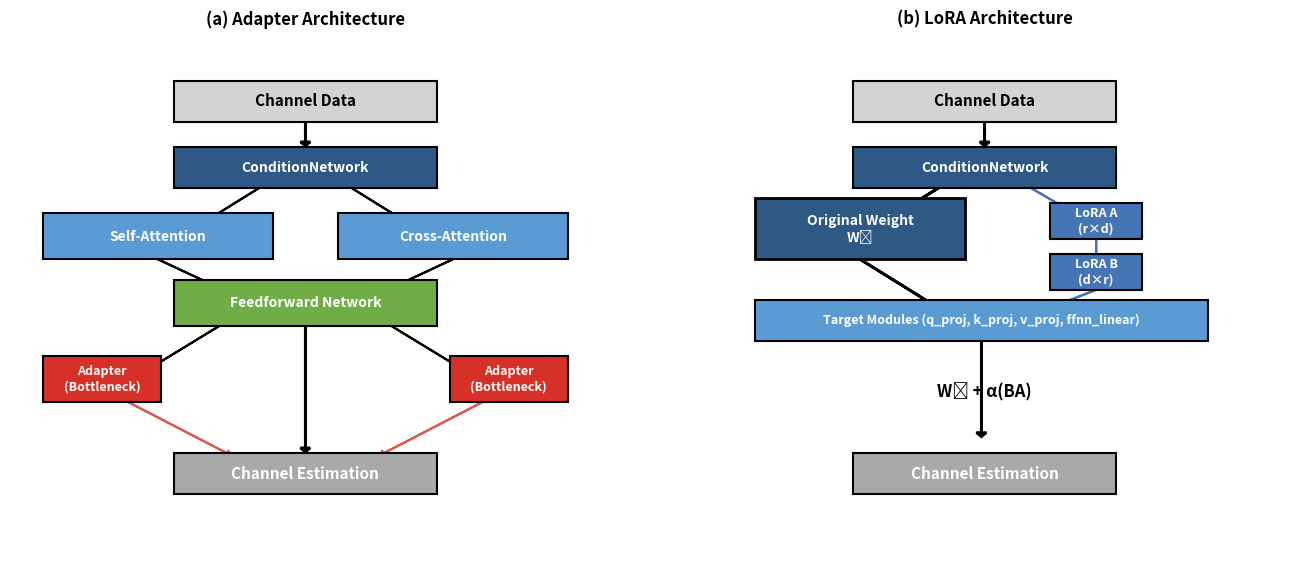

Recreate this plot in Python. (Note: this script raises an exception after producing the figure.)
import matplotlib.pyplot as plt
import matplotlib.patches as patches
import numpy as np

def create_architecture_comparison():
    # Create more compact architecture diagram with better space utilization
    fig, (ax1, ax2) = plt.subplots(1, 2, figsize=(13, 6))
    
    # Clean colors matching our actual model components
    colors = {
        'transformer': '#2E5984',   # Dark blue for transformer layers
        'adapter': '#D73027',       # Red for adapter modules
        'lora': '#4575B4',          # Blue for LoRA components
        'attention': '#5A9BD4',     # Light blue for attention
        'feedforward': '#70AD47',   # Green for feedforward
        'text': 'white',
        'input': 'lightgray'
    }
    
    # ============ Adapter Architecture (Left) ============
    ax1.set_xlim(0, 9)
    ax1.set_ylim(0, 10)
    ax1.set_title('(a) Adapter Architecture', fontsize=12, fontweight='bold', pad=15)
    
    # Draw arrows first (so they appear behind boxes)
    # Input to ConditionNetwork
    ax1.arrow(4.5, 8.5, 0, -0.4, head_width=0.15, head_length=0.08, fc='black', ec='black', linewidth=2)
    
    # ConditionNetwork to attention layers
    ax1.arrow(3.8, 7.2, -1, -0.8, head_width=0.1, head_length=0.08, fc='black', ec='black', linewidth=1.5)
    ax1.arrow(5.2, 7.2, 1, -0.8, head_width=0.1, head_length=0.08, fc='black', ec='black', linewidth=1.5)
    
    # Attention to FFN
    ax1.arrow(2.25, 5.8, 1.5, -0.9, head_width=0.1, head_length=0.08, fc='black', ec='black', linewidth=1.5)
    ax1.arrow(6.75, 5.8, -1.5, -0.9, head_width=0.1, head_length=0.08, fc='black', ec='black', linewidth=1.5)
    
    # FFN to Adapters
    ax1.arrow(3.2, 4.5, -1.4, -1.1, head_width=0.1, head_length=0.08, fc='black', ec='black', linewidth=1.5)
    ax1.arrow(5.8, 4.5, 1.4, -1.1, head_width=0.1, head_length=0.08, fc='black', ec='black', linewidth=1.5)
    
    # Main path to output
    ax1.arrow(4.5, 4.5, 0, -2.4, head_width=0.15, head_length=0.08, fc='black', ec='black', linewidth=2)
    
    # Adapter residual connections
    ax1.arrow(1.8, 3, 1.5, -1, head_width=0.1, head_length=0.08, fc=colors['adapter'], 
              ec=colors['adapter'], linewidth=1.5, alpha=0.8)
    ax1.arrow(7.2, 3, -1.5, -1, head_width=0.1, head_length=0.08, fc=colors['adapter'], 
              ec=colors['adapter'], linewidth=1.5, alpha=0.8)
    
    # Now draw boxes (so they appear on top of arrows)
    # Input Channel Data
    input_rect = patches.Rectangle((2.5, 8.5), 4, 0.8, facecolor=colors['input'], 
                                  edgecolor='black', linewidth=1.5)
    ax1.add_patch(input_rect)
    ax1.text(4.5, 8.9, 'Channel Data', ha='center', va='center', fontsize=11, fontweight='bold')
    
    # ConditionNetwork
    cond_rect = patches.Rectangle((2.5, 7.2), 4, 0.8, facecolor=colors['transformer'], 
                                 edgecolor='black', linewidth=1.5)
    ax1.add_patch(cond_rect)
    ax1.text(4.5, 7.6, 'ConditionNetwork', ha='center', va='center', 
             fontsize=10, fontweight='bold', color=colors['text'])
    
    # Transformer Layer Components
    # Self-Attention
    self_attn_rect = patches.Rectangle((0.5, 5.8), 3.5, 0.9, facecolor=colors['attention'], 
                                      edgecolor='black', linewidth=1.5)
    ax1.add_patch(self_attn_rect)
    ax1.text(2.25, 6.25, 'Self-Attention', ha='center', va='center', 
             fontsize=10, fontweight='bold', color=colors['text'])
    
    # Cross-Attention
    cross_attn_rect = patches.Rectangle((5, 5.8), 3.5, 0.9, facecolor=colors['attention'], 
                                       edgecolor='black', linewidth=1.5)
    ax1.add_patch(cross_attn_rect)
    ax1.text(6.75, 6.25, 'Cross-Attention', ha='center', va='center', 
             fontsize=10, fontweight='bold', color=colors['text'])
    
    # Feedforward
    ffn_rect = patches.Rectangle((2.5, 4.5), 4, 0.9, facecolor=colors['feedforward'], 
                                edgecolor='black', linewidth=1.5)
    ax1.add_patch(ffn_rect)
    ax1.text(4.5, 4.95, 'Feedforward Network', ha='center', va='center', 
             fontsize=10, fontweight='bold', color=colors['text'])
    
    # Adapter modules - bottleneck structure
    adapter1_rect = patches.Rectangle((0.5, 3), 1.8, 0.9, facecolor=colors['adapter'], 
                                     edgecolor='black', linewidth=1.5)
    ax1.add_patch(adapter1_rect)
    ax1.text(1.4, 3.45, 'Adapter\n(Bottleneck)', ha='center', va='center', 
             fontsize=9, fontweight='bold', color=colors['text'])
    
    adapter2_rect = patches.Rectangle((6.7, 3), 1.8, 0.9, facecolor=colors['adapter'], 
                                     edgecolor='black', linewidth=1.5)
    ax1.add_patch(adapter2_rect)
    ax1.text(7.6, 3.45, 'Adapter\n(Bottleneck)', ha='center', va='center', 
             fontsize=9, fontweight='bold', color=colors['text'])
    
    # Output
    output_rect = patches.Rectangle((2.5, 1.2), 4, 0.8, facecolor='darkgray', 
                                   edgecolor='black', linewidth=1.5)
    ax1.add_patch(output_rect)
    ax1.text(4.5, 1.6, 'Channel Estimation', ha='center', va='center', 
             fontsize=11, fontweight='bold', color=colors['text'])
    
    # ============ LoRA Architecture (Right) ============
    ax2.set_xlim(0, 9)
    ax2.set_ylim(0, 10)
    ax2.set_title('(b) LoRA Architecture', fontsize=12, fontweight='bold', pad=15)
    
    # Draw arrows first (so they appear behind boxes)
    # Input to ConditionNetwork
    ax2.arrow(4.5, 8.5, 0, -0.4, head_width=0.15, head_length=0.08, fc='black', ec='black', linewidth=2)
    
    # ConditionNetwork to both paths
    ax2.arrow(3.8, 7.2, -1, -0.8, head_width=0.1, head_length=0.08, fc='black', ec='black', linewidth=2)
    ax2.arrow(5.2, 7.2, 0.8, -0.6, head_width=0.1, head_length=0.08, fc=colors['lora'], 
              ec=colors['lora'], linewidth=1.5)
    
    # LoRA path: A to B
    ax2.arrow(6.2, 6.2, 0, -0.6, head_width=0.1, head_length=0.08, fc=colors['lora'], 
              ec=colors['lora'], linewidth=1.5)
    
    # Both paths to target modules
    ax2.arrow(2.6, 5.8, 1.5, -1.2, head_width=0.1, head_length=0.08, fc='black', ec='black', linewidth=2)
    ax2.arrow(6.2, 5.2, -1.2, -0.6, head_width=0.1, head_length=0.08, fc=colors['lora'], 
              ec=colors['lora'], linewidth=1.5)
    
    # Target modules to output
    ax2.arrow(4.45, 4.2, 0, -1.8, head_width=0.15, head_length=0.08, fc='black', ec='black', linewidth=2)
    
    # Now draw boxes (so they appear on top of arrows)
    # Input Channel Data
    input_rect2 = patches.Rectangle((2.5, 8.5), 4, 0.8, facecolor=colors['input'], 
                                   edgecolor='black', linewidth=1.5)
    ax2.add_patch(input_rect2)
    ax2.text(4.5, 8.9, 'Channel Data', ha='center', va='center', fontsize=11, fontweight='bold')
    
    # ConditionNetwork
    cond_rect2 = patches.Rectangle((2.5, 7.2), 4, 0.8, facecolor=colors['transformer'], 
                                  edgecolor='black', linewidth=1.5)
    ax2.add_patch(cond_rect2)
    ax2.text(4.5, 7.6, 'ConditionNetwork', ha='center', va='center', 
             fontsize=10, fontweight='bold', color=colors['text'])
    
    # Original Weight W₀
    w0_rect = patches.Rectangle((1, 5.8), 3.2, 1.2, facecolor=colors['transformer'], 
                               edgecolor='black', linewidth=2)
    ax2.add_patch(w0_rect)
    ax2.text(2.6, 6.4, 'Original Weight\nW₀', ha='center', va='center', 
             fontsize=10, fontweight='bold', color=colors['text'])
    
    # LoRA Low-Rank Decomposition
    lora_A_rect = patches.Rectangle((5.5, 6.2), 1.4, 0.7, facecolor=colors['lora'], 
                                   edgecolor='black', linewidth=1.5)
    ax2.add_patch(lora_A_rect)
    ax2.text(6.2, 6.55, 'LoRA A\n(r×d)', ha='center', va='center', 
             fontsize=9, fontweight='bold', color=colors['text'])
    
    lora_B_rect = patches.Rectangle((5.5, 5.2), 1.4, 0.7, facecolor=colors['lora'], 
                                   edgecolor='black', linewidth=1.5)
    ax2.add_patch(lora_B_rect)
    ax2.text(6.2, 5.55, 'LoRA B\n(d×r)', ha='center', va='center', 
             fontsize=9, fontweight='bold', color=colors['text'])
    
    # Target modules (attention & FFN layers with LoRA)
    target_rect = patches.Rectangle((1, 4.2), 6.9, 0.8, facecolor=colors['attention'], 
                                   edgecolor='black', linewidth=1.5)
    ax2.add_patch(target_rect)
    ax2.text(4.45, 4.6, 'Target Modules (q_proj, k_proj, v_proj, ffnn_linear)', ha='center', va='center', 
             fontsize=9, fontweight='bold', color=colors['text'])
    
    # Addition symbol
    ax2.text(4.5, 3.2, 'W₀ + α(BA)', ha='center', va='center', fontsize=12, fontweight='bold')
    
    # Output
    output_rect2 = patches.Rectangle((2.5, 1.2), 4, 0.8, facecolor='darkgray', 
                                    edgecolor='black', linewidth=1.5)
    ax2.add_patch(output_rect2)
    ax2.text(4.5, 1.6, 'Channel Estimation', ha='center', va='center', 
             fontsize=11, fontweight='bold', color=colors['text'])
    
    # Remove all axes and grids for cleaner look
    for ax in [ax1, ax2]:
        ax.set_xticks([])
        ax.set_yticks([])
        ax.spines['top'].set_visible(False)
        ax.spines['right'].set_visible(False)
        ax.spines['bottom'].set_visible(False)
        ax.spines['left'].set_visible(False)
    
    plt.tight_layout()
    plt.subplots_adjust(top=0.9, bottom=0.05, wspace=0.15)  # Reduced spacing between subplots
    
    # Save as high-quality PNG first
    plt.savefig('architecture_comparison_new.png', dpi=300, bbox_inches='tight', 
                facecolor='white', edgecolor='none')
    
    # Save as PDF
    plt.savefig('figures/architecture_comparison_new.pdf', bbox_inches='tight', 
                facecolor='white', edgecolor='none')
    
    plt.close()
    print("Created clean, readable architecture comparison figure")

if __name__ == "__main__":
    create_architecture_comparison()